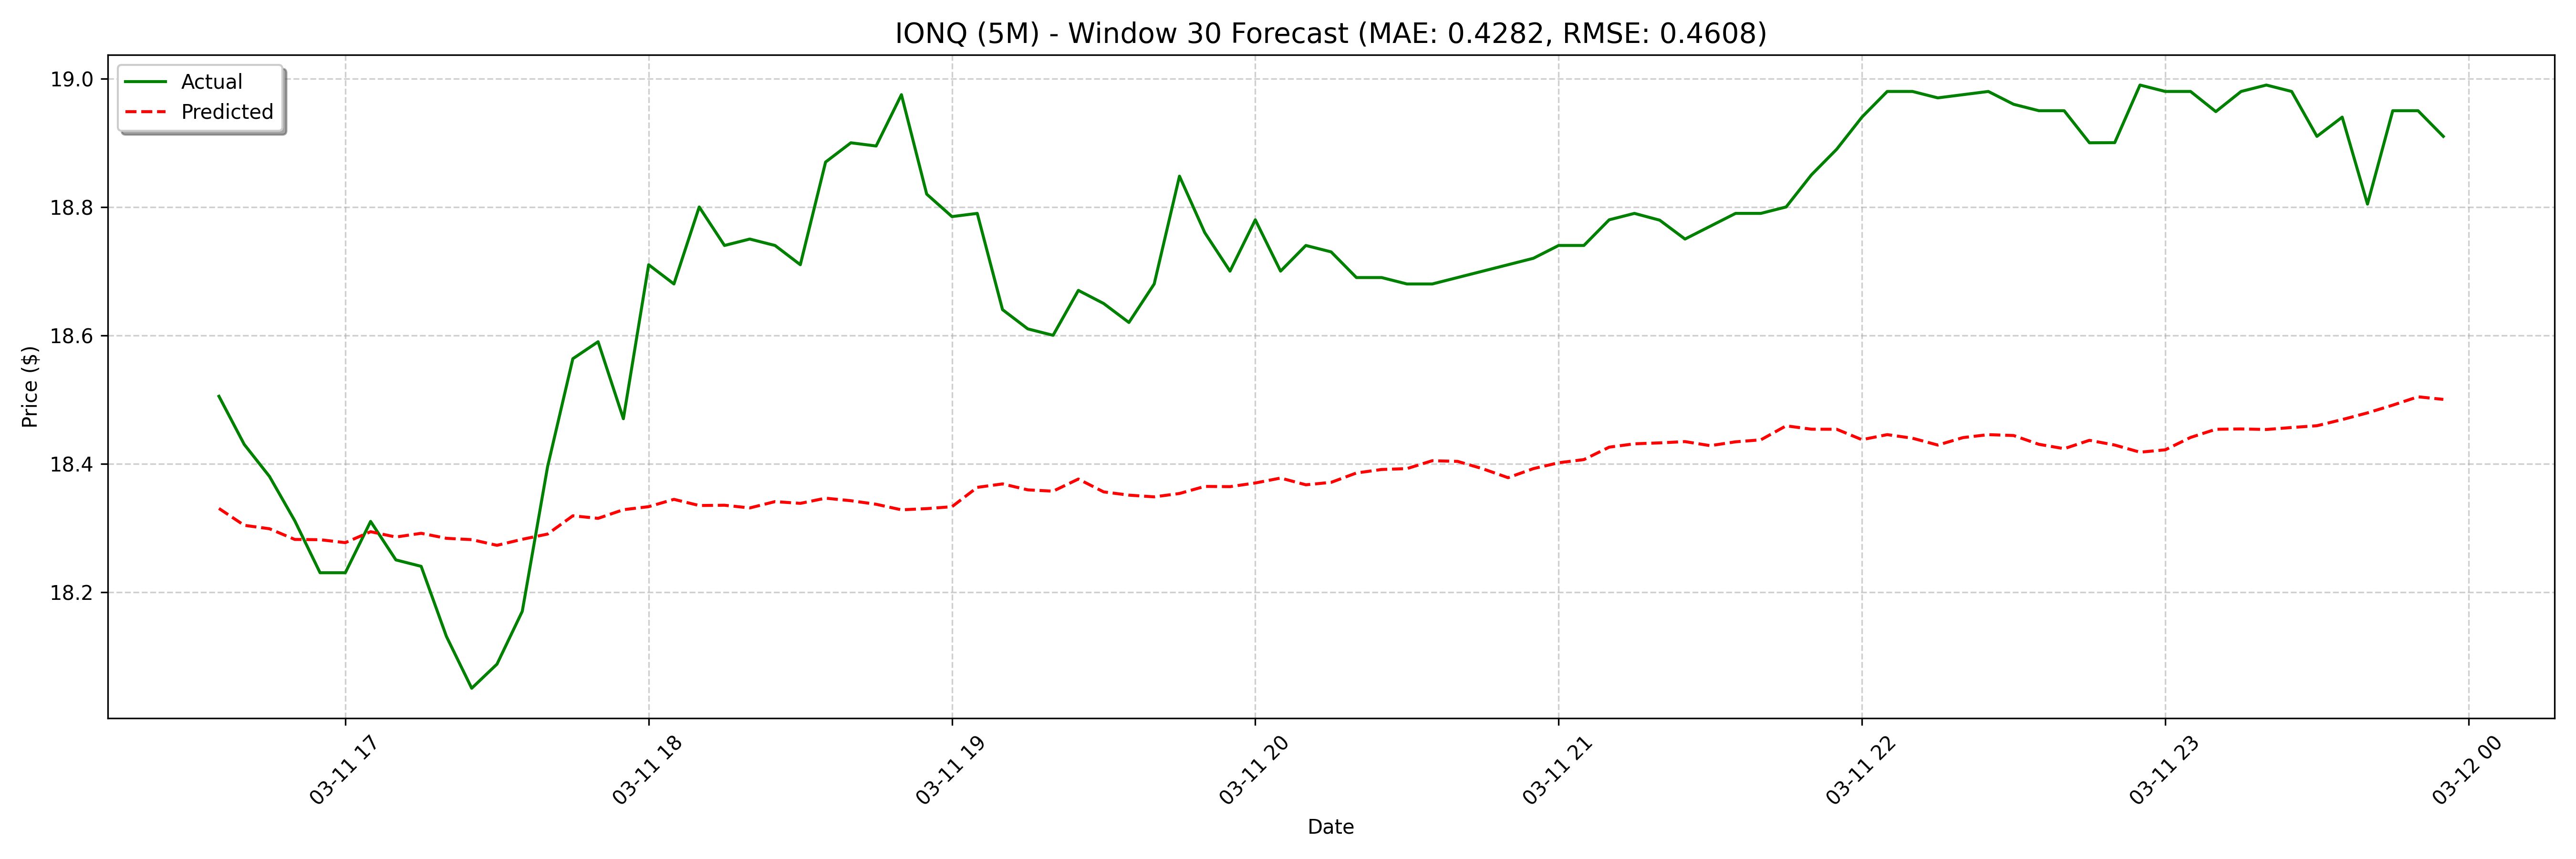

Values plotted in this chart, from the file beside it:
date, actual, forecast
2025-03-11 16:35:00, 18.5, 18.33
2025-03-11 16:40:00, 18.43, 18.3
2025-03-11 16:45:00, 18.38, 18.3
2025-03-11 16:50:00, 18.31, 18.28
2025-03-11 16:55:00, 18.23, 18.28
2025-03-11 17:00:00, 18.23, 18.28
2025-03-11 17:05:00, 18.31, 18.29
2025-03-11 17:10:00, 18.25, 18.29
2025-03-11 17:15:00, 18.24, 18.29
2025-03-11 17:20:00, 18.13, 18.28
2025-03-11 17:25:00, 18.05, 18.28
2025-03-11 17:30:00, 18.09, 18.27
2025-03-11 17:35:00, 18.17, 18.28
2025-03-11 17:40:00, 18.4, 18.29
2025-03-11 17:45:00, 18.56, 18.32
2025-03-11 17:50:00, 18.59, 18.31
2025-03-11 17:55:00, 18.47, 18.33
2025-03-11 18:00:00, 18.71, 18.33
2025-03-11 18:05:00, 18.68, 18.34
2025-03-11 18:10:00, 18.8, 18.33
2025-03-11 18:15:00, 18.74, 18.34
2025-03-11 18:20:00, 18.75, 18.33
2025-03-11 18:25:00, 18.74, 18.34
2025-03-11 18:30:00, 18.71, 18.34
2025-03-11 18:35:00, 18.87, 18.35
2025-03-11 18:40:00, 18.9, 18.34
2025-03-11 18:45:00, 18.9, 18.34
2025-03-11 18:50:00, 18.98, 18.33
2025-03-11 18:55:00, 18.82, 18.33
2025-03-11 19:00:00, 18.78, 18.33
2025-03-11 19:05:00, 18.79, 18.36
2025-03-11 19:10:00, 18.64, 18.37
2025-03-11 19:15:00, 18.61, 18.36
2025-03-11 19:20:00, 18.6, 18.36
2025-03-11 19:25:00, 18.67, 18.38
2025-03-11 19:30:00, 18.65, 18.36
2025-03-11 19:35:00, 18.62, 18.35
2025-03-11 19:40:00, 18.68, 18.35
2025-03-11 19:45:00, 18.85, 18.35
2025-03-11 19:50:00, 18.76, 18.36
2025-03-11 19:55:00, 18.7, 18.36
2025-03-11 20:00:00, 18.78, 18.37
2025-03-11 20:05:00, 18.7, 18.38
2025-03-11 20:10:00, 18.74, 18.37
2025-03-11 20:15:00, 18.73, 18.37
2025-03-11 20:20:00, 18.69, 18.39
2025-03-11 20:25:00, 18.69, 18.39
2025-03-11 20:30:00, 18.68, 18.39
2025-03-11 20:35:00, 18.68, 18.4
2025-03-11 20:40:00, 18.69, 18.4
2025-03-11 20:45:00, 18.7, 18.39
2025-03-11 20:50:00, 18.71, 18.38
2025-03-11 20:55:00, 18.72, 18.39
2025-03-11 21:00:00, 18.74, 18.4
2025-03-11 21:05:00, 18.74, 18.41
2025-03-11 21:10:00, 18.78, 18.43
2025-03-11 21:15:00, 18.79, 18.43
2025-03-11 21:20:00, 18.78, 18.43
2025-03-11 21:25:00, 18.75, 18.43
2025-03-11 21:30:00, 18.77, 18.43
... 68 more rows
